Run: headless pygame with SDL's dummy video driver; simulated clock (each Clock.tick advances the game by its frame time, no real sleeping); random seed 0; keys injected as events and as key.get_pressed() state; mouse plan: one left click at the window centre at the start of phase 2, then a move to the lower-right quarter at the start of phase 3.
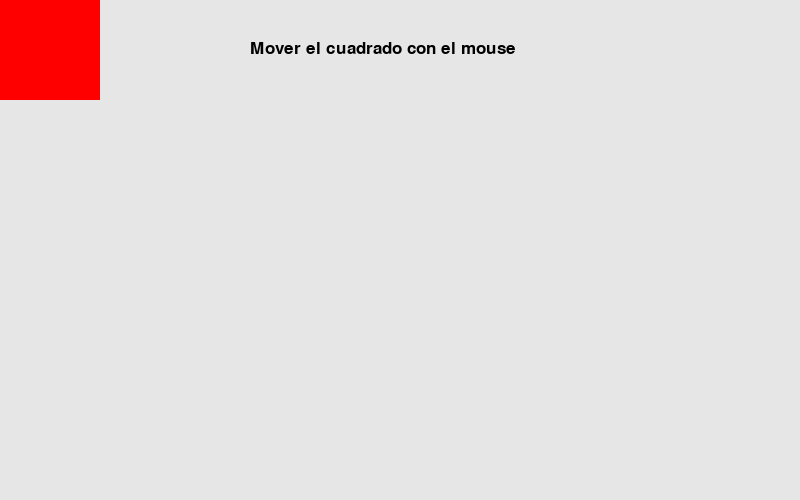
Frame 1 of 4 · flips 1–60 · no input
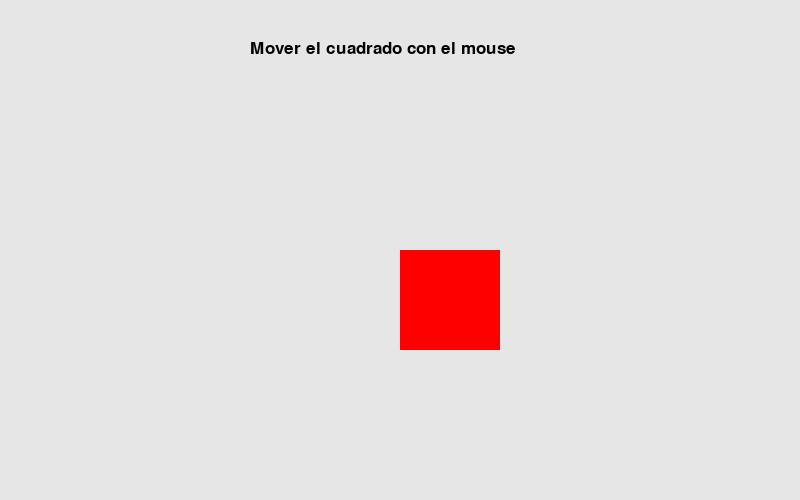
Frame 2 of 4 · flips 61–180 · clicked the window centre · tapped SPACE, RETURN · held RIGHT (→), D
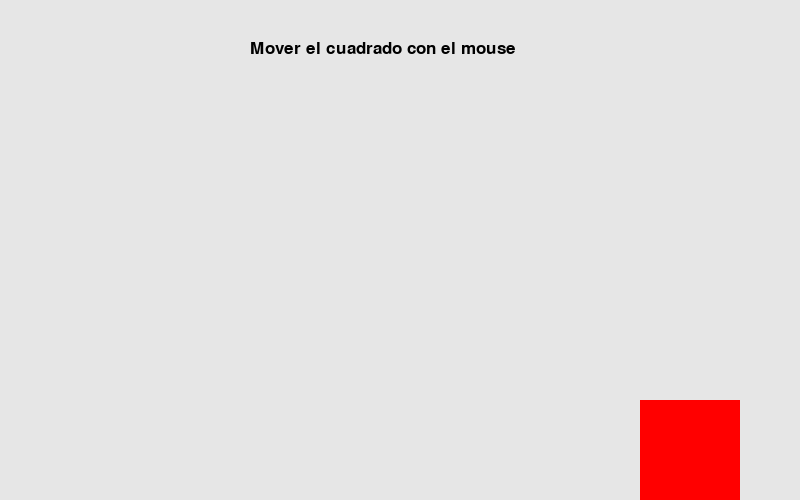
Frame 3 of 4 · flips 181–300 · moved the mouse to the lower-right quarter · held DOWN (↓), S
Frame 4 of 4 · flips 301–420 · held LEFT (←), A, UP (↑), W · screen unchanged from frame 3, image omitted

The pygame program that drew these frames:

import pygame, sys
pygame.init()

size = (800, 500)
ventana = pygame.display.set_mode(size)
pygame.display.set_caption("Cumbi- Mover cuadrado con el mouse")

color_fuente = 0, 0, 0


def dibujar_texto(screen, texto, pos):
    fuente = pygame.font.SysFont('Barber Street_PersonalUseOnly', 25)
    text = fuente.render(texto, 1, color_fuente)
    screen.blit(text, pos)


#clock = pygame.time.clock()
gris = (230, 230, 230)
red = (255, 0, 0)

ciclo=True

while ciclo:
    for evento in pygame.event.get():
        if evento.type == pygame. QUIT:  # si el evento es click en la X de salir
            ciclo = False
            pygame.quit()
            sys.exit()
    
    mouse_pos = pygame.mouse.get_pos()
    x = mouse_pos[0]
    y = mouse_pos[1]
    ventana.fill(gris)  # pinta la ventana con el color definido
    dibujar_texto(ventana, "Mover el cuadrado con el mouse", [250, 40])
    pygame.draw.rect(ventana, red, (x, y, 100, 100))

    pygame.display.update()  # se actualiza ventana
